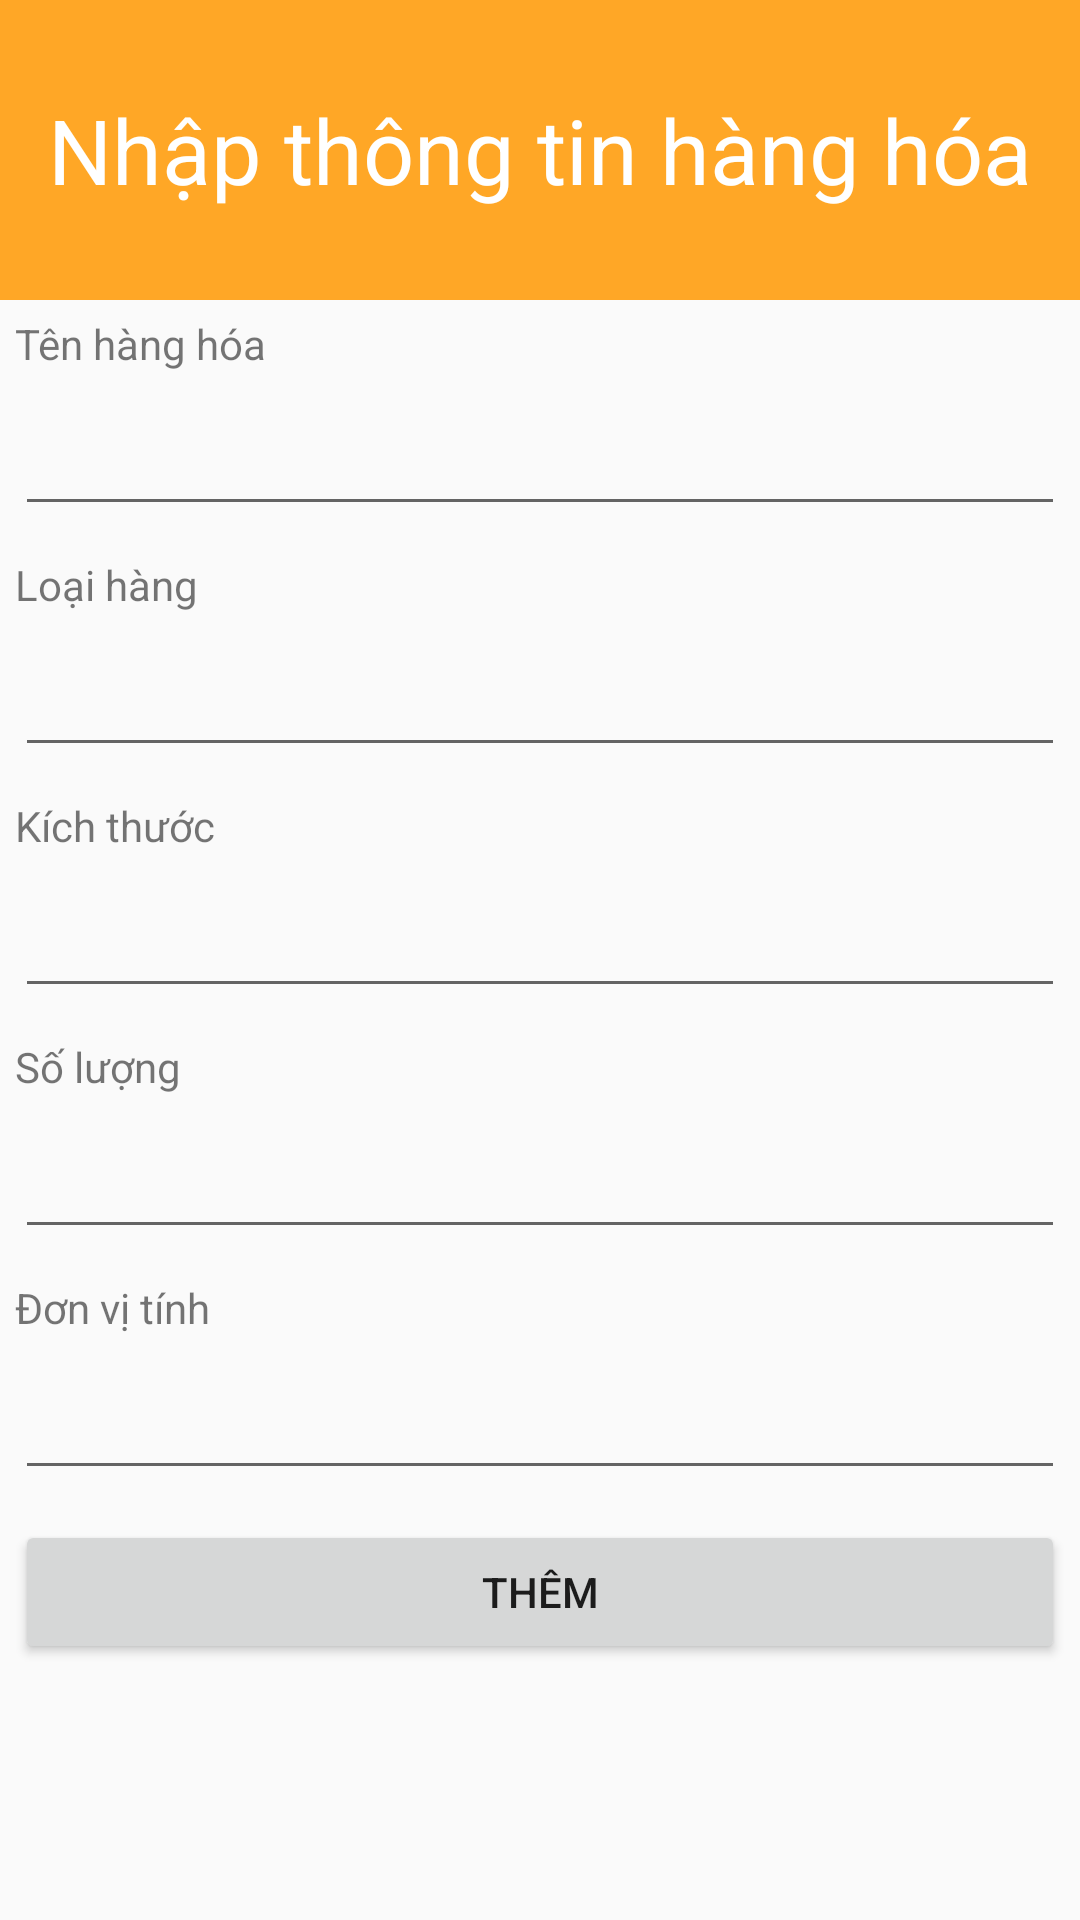

Here is an Android app screen rendered from its layout file. Give the layout XML and the strings, colors and styles it references.
<!-- AndroidManifest.xml: application theme Theme.AppCompat.Light.NoActionBar -->
<!-- res/layout/activity_them_ctnhap.xml -->
<?xml version="1.0" encoding="utf-8"?>
<LinearLayout xmlns:android="http://schemas.android.com/apk/res/android"
    xmlns:tools="http://schemas.android.com/tools"
    android:layout_width="match_parent"
    android:layout_height="match_parent"
    android:orientation="vertical"
    tools:context=".ActivityNhapHang.ThemCTNhapActivity">

    <TextView
        android:layout_width="match_parent"
        android:layout_height="100dp"
        android:background="#FFA726"
        android:gravity="center"
        android:text="Nhập thông tin hàng hóa"
        android:textColor="@color/white"
        android:textSize="30sp" />

    <TextView
        android:layout_width="match_parent"
        android:layout_height="wrap_content"
        android:layout_margin="5dp"
        android:text="Tên hàng hóa" />

    <EditText
        android:id="@+id/edtTenHH"
        android:layout_width="match_parent"
        android:layout_height="wrap_content"
        android:layout_margin="5dp" />

    <TextView
        android:layout_width="match_parent"
        android:layout_height="wrap_content"
        android:layout_margin="5dp"
        android:text="Loại hàng" />

    <EditText
        android:id="@+id/edtLoaiHH"
        android:layout_width="match_parent"
        android:layout_height="wrap_content"
        android:layout_margin="5dp" />

    <TextView
        android:layout_width="match_parent"
        android:layout_height="wrap_content"
        android:layout_margin="5dp"
        android:text="Kích thước" />

    <EditText

        android:id="@+id/edtKichThuoc"
        android:layout_width="match_parent"
        android:layout_height="wrap_content"
        android:layout_margin="5dp" />

    <TextView
        android:layout_width="match_parent"
        android:layout_height="wrap_content"
        android:layout_margin="5dp"
        android:text="Số lượng" />

    <EditText
        android:inputType="number"
        android:id="@+id/edtSoLuong"
        android:layout_width="match_parent"
        android:layout_height="wrap_content"
        android:layout_margin="5dp" />

    <TextView
        android:layout_width="match_parent"
        android:layout_height="wrap_content"
        android:layout_margin="5dp"
        android:text="Đơn vị tính" />

    <EditText
        android:id="@+id/edtDonViTinh"
        android:layout_width="match_parent"
        android:layout_height="wrap_content"
        android:layout_margin="5dp" />

    <Button
        android:id="@+id/btnThem"
        android:layout_width="match_parent"
        android:layout_height="wrap_content"
        android:layout_margin="5dp"
        android:text="Thêm" />
</LinearLayout>
<!-- resources referenced by this layout -->
<resources>

  <!-- not gathered from this repository: default colours our renderer supplied (Android Studio template values) -->
  <color name="white">#FFFFFFFF</color>
</resources>
